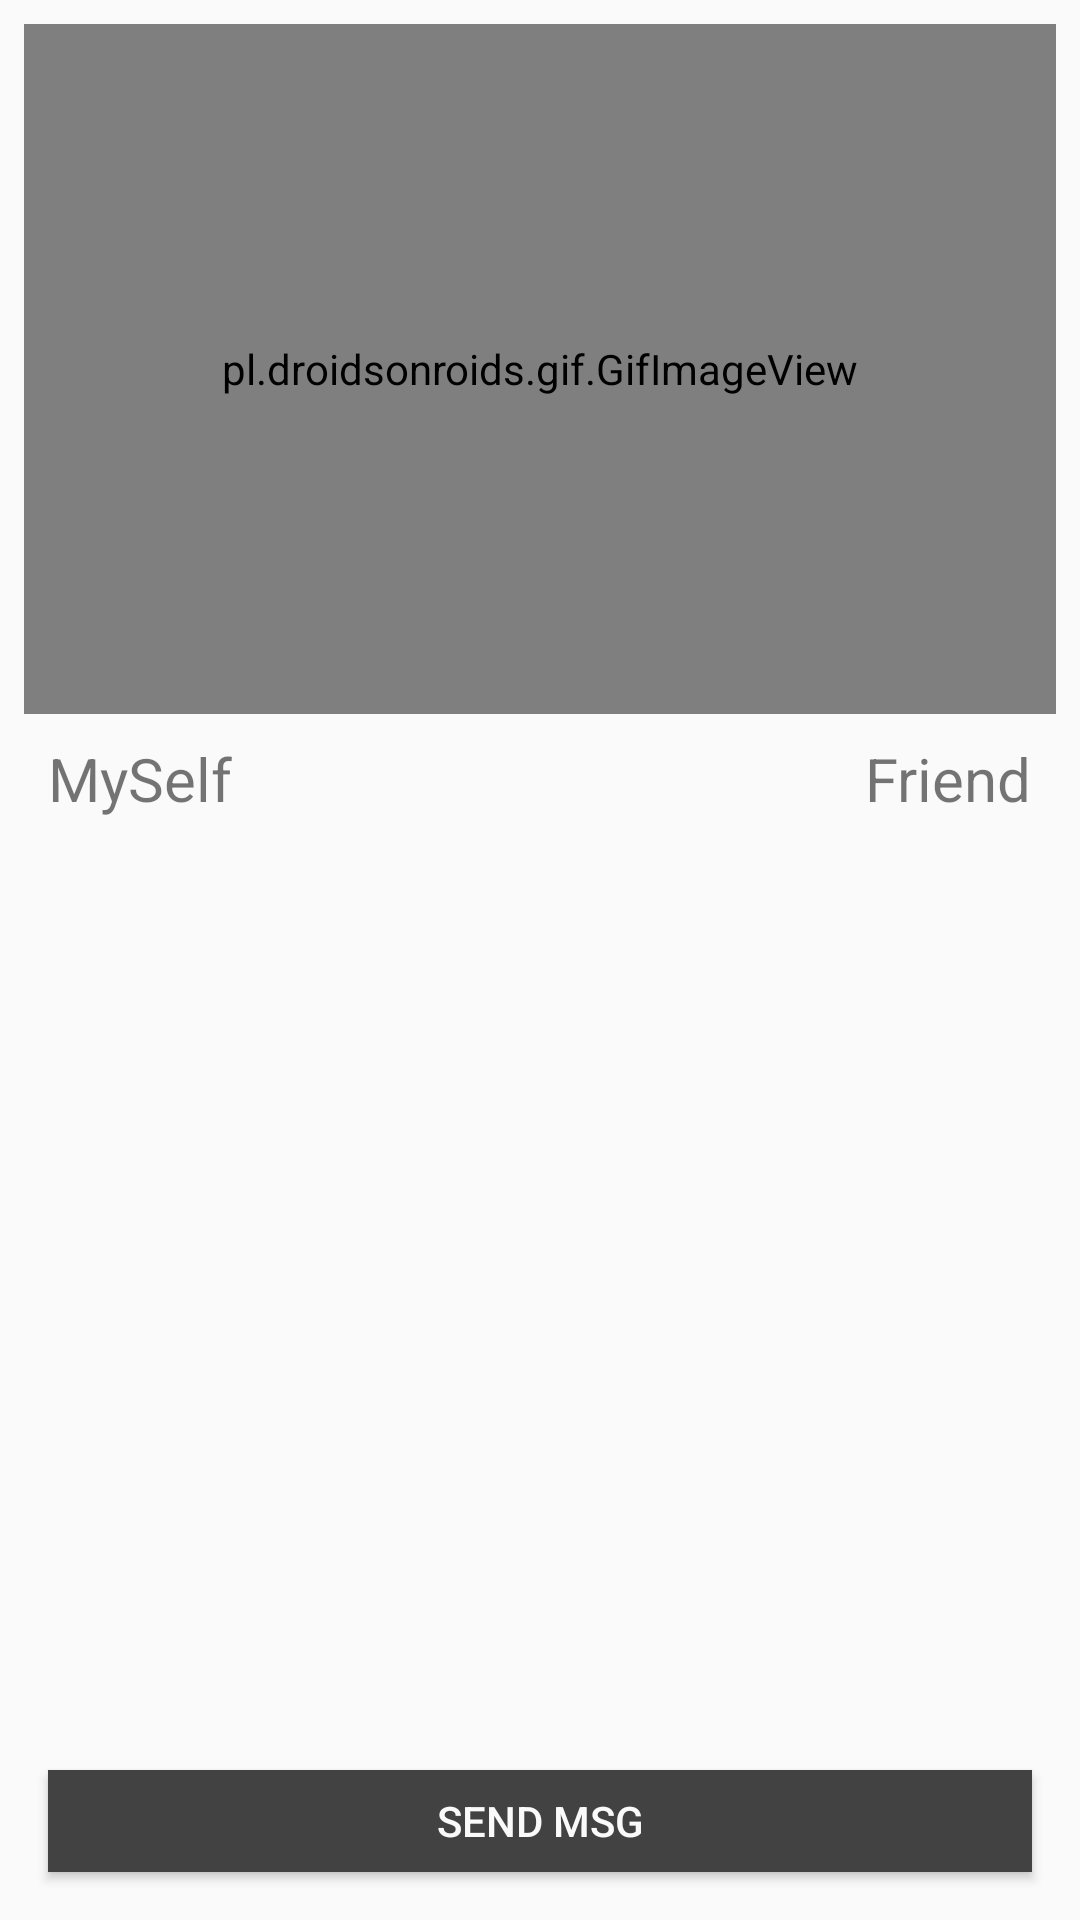

Reconstruct the res/layout file that produces this screen, plus the resources it refers to.
<!-- AndroidManifest.xml: application theme AppTheme -->
<!-- res/layout/chat_main.xml -->
<?xml version="1.0" encoding="utf-8"?>
<android.support.constraint.ConstraintLayout xmlns:android="http://schemas.android.com/apk/res/android"
    xmlns:app="http://schemas.android.com/apk/res-auto"
    xmlns:tools="http://schemas.android.com/tools"
    android:layout_width="match_parent"
    android:layout_height="match_parent"
    android:id="@+id/mainConstraintLayout">

    <RelativeLayout
        android:id="@+id/relativeLayoutBtn"
        android:layout_width="0dp"
        android:layout_height="50dp"
        android:layout_marginBottom="8dp"
        android:layout_marginEnd="8dp"
        android:layout_marginStart="8dp"
        app:layout_constraintBottom_toBottomOf="parent"
        app:layout_constraintEnd_toEndOf="parent"
        app:layout_constraintLeft_toLeftOf="parent"
        app:layout_constraintStart_toStartOf="parent">

        <Button

            android:id="@+id/chatSendButton"
            android:layout_width="wrap_content"
            android:layout_height="wrap_content"
            android:layout_alignParentEnd="true"
            android:layout_alignParentStart="true"
            android:layout_margin="8dp"
            android:background="@color/background_floating_material_dark"
            android:padding="2dp"
            android:text="Send MSG"
            android:textColor="@color/background_material_light" />
    </RelativeLayout>

    <pl.droidsonroids.gif.GifImageView
        android:id="@+id/gifImageMain"
        android:layout_width="0dp"
        android:layout_height="230dp"
        android:layout_marginEnd="8dp"
        android:layout_marginStart="8dp"
        android:layout_marginTop="8dp"
        android:src="@drawable/template"
        app:layout_constraintEnd_toEndOf="parent"
        app:layout_constraintHorizontal_bias="0.0"
        app:layout_constraintLeft_toLeftOf="parent"
        app:layout_constraintRight_toRightOf="parent"
        app:layout_constraintStart_toStartOf="parent"
        app:layout_constraintTop_toTopOf="parent">

    </pl.droidsonroids.gif.GifImageView>

    <TextView

        android:id="@+id/meLbl"
        android:layout_width="wrap_content"
        android:layout_height="wrap_content"
        android:layout_marginLeft="16dp"
        android:layout_marginTop="8dp"
        android:singleLine="false"
        android:text="MySelf"
        android:textSize="20dp"
        app:layout_constraintLeft_toLeftOf="parent"
        app:layout_constraintTop_toBottomOf="@+id/gifImageMain" />

    <TextView

        android:id="@+id/friendLabel"
        android:layout_width="0dp"
        android:layout_height="27dp"
        android:layout_marginEnd="16dp"
        android:layout_marginTop="8dp"
        android:text="Friend"
        android:textSize="20dp"
        app:layout_constraintEnd_toEndOf="parent"
        app:layout_constraintTop_toBottomOf="@+id/gifImageMain" />

    <ListView

        android:id="@+id/messagesContainer"
        android:layout_width="0dp"
        android:layout_height="0dp"
        android:layout_marginBottom="8dp"
        android:layout_marginEnd="8dp"
        android:layout_marginLeft="8dp"
        android:layout_marginStart="8dp"
        android:layout_marginTop="8dp"
        android:divider="@null"
        android:listSelector="@android:color/transparent"
        android:transcriptMode="alwaysScroll"
        app:layout_constraintBottom_toTopOf="@+id/relativeLayoutBtn"
        app:layout_constraintEnd_toEndOf="parent"
        app:layout_constraintHorizontal_bias="1.0"
        app:layout_constraintLeft_toLeftOf="parent"
        app:layout_constraintStart_toStartOf="parent"
        app:layout_constraintTop_toBottomOf="@+id/meLbl" />


</android.support.constraint.ConstraintLayout>
<!-- resources referenced by this layout -->
<resources>
  <!-- drawable template: gif bitmap (drawable, 114726 bytes) -->
  <style name="AppTheme" parent="Theme.AppCompat.Light.NoActionBar">
          
          <item name="windowActionBar">false</item>
          <item name="windowNoTitle">true</item>
          <item name="colorPrimary">@color/colorPrimary</item>
          <item name="colorPrimaryDark">@color/colorPrimaryDark</item>
          <item name="colorAccent">@color/colorAccent</item>
  
  
      </style>
  <color name="colorPrimary">#1978e0</color>
  <color name="colorPrimaryDark">#e5000108</color>
  <color name="colorAccent">#fbb03b</color>
</resources>
